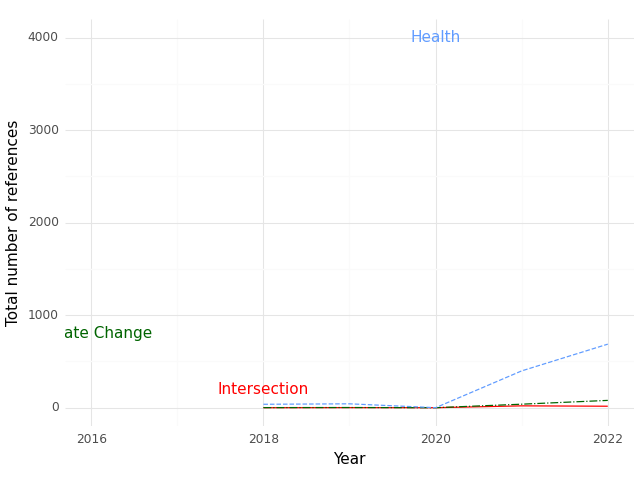

The data file committed next to this chart (first rows):
, Year, intersection, health, climate
0, 2018, 0.0, 37.0, 1.0
1, 2019, 1.0, 42.0, 2.0
2, 2020, 0.0, 0.0, 0.0
3, 2021, 20.0, 398.0, 38.0
4, 2022, 16.0, 687.0, 79.0
